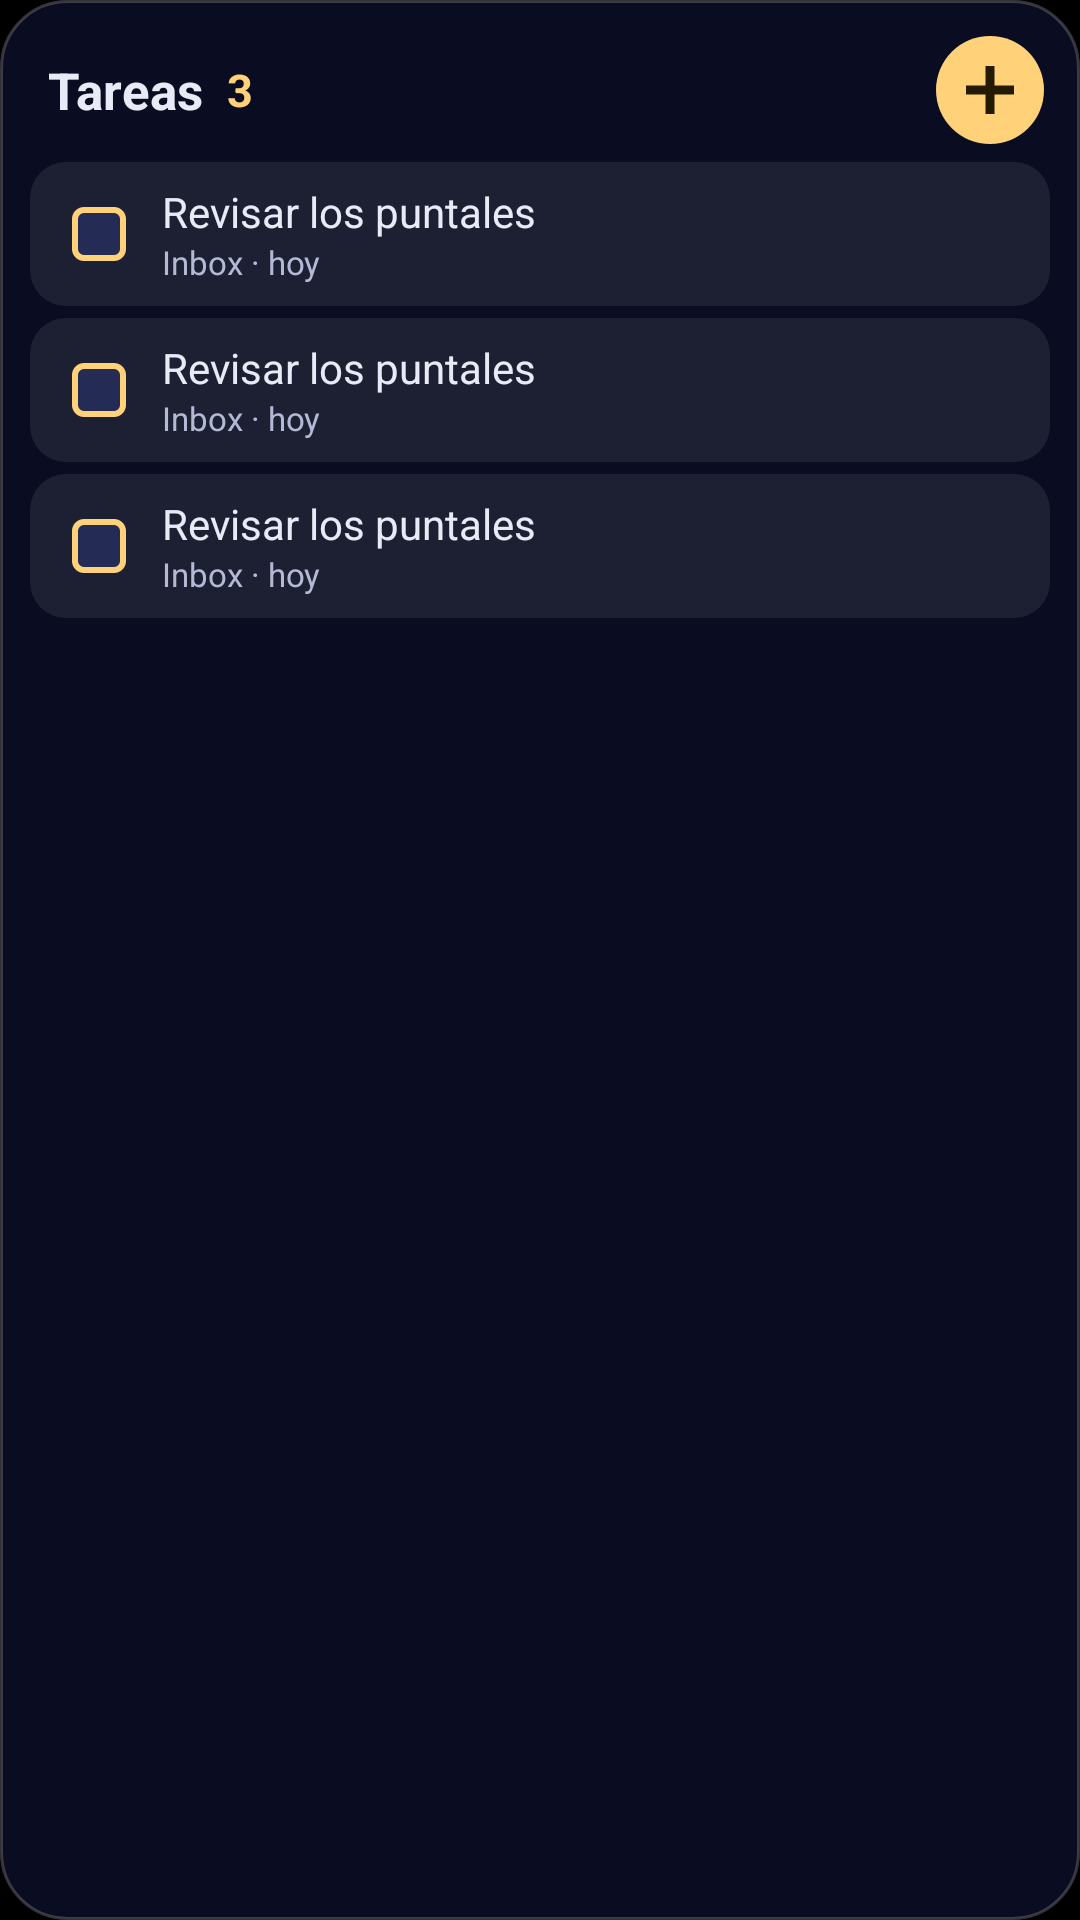

Reconstruct the res/layout file that produces this screen, plus the resources it refers to.
<!-- AndroidManifest.xml: application theme Theme.PixPin -->
<!-- res/layout/widget_tareas_vista.xml -->
<?xml version="1.0" encoding="utf-8"?>
<LinearLayout xmlns:android="http://schemas.android.com/apk/res/android"
    android:layout_width="match_parent"
    android:layout_height="match_parent"
    android:background="@drawable/widget_fondo"
    android:orientation="vertical"
    android:padding="10dp">

    <LinearLayout
        android:layout_width="match_parent"
        android:layout_height="40dp"
        android:gravity="center_vertical"
        android:orientation="horizontal"
        android:paddingStart="6dp">

        <TextView
            android:layout_width="wrap_content"
            android:layout_height="wrap_content"
            android:text="Tareas"
            android:textColor="@color/widget_tinta"
            android:textSize="17sp"
            android:textStyle="bold" />

        <TextView
            android:layout_width="0dp"
            android:layout_height="wrap_content"
            android:layout_marginStart="8dp"
            android:layout_weight="1"
            android:text="3"
            android:textColor="@color/widget_dorado"
            android:textSize="15sp"
            android:textStyle="bold" />

        <ImageView
            android:layout_width="40dp"
            android:layout_height="40dp"
            android:contentDescription="@null"
            android:padding="2dp"
            android:src="@drawable/widget_mas" />
    </LinearLayout>

    <include layout="@layout/widget_tareas_vista_fila" />
    <include layout="@layout/widget_tareas_vista_fila" />
    <include layout="@layout/widget_tareas_vista_fila" />
</LinearLayout>
<!-- res/layout/widget_tareas_vista_fila.xml (included above) -->
<?xml version="1.0" encoding="utf-8"?>
<LinearLayout xmlns:android="http://schemas.android.com/apk/res/android"
    android:layout_width="match_parent"
    android:layout_height="48dp"
    android:layout_marginTop="4dp"
    android:background="@drawable/widget_fila"
    android:gravity="center_vertical"
    android:orientation="horizontal">

    <ImageView
        android:layout_width="44dp"
        android:layout_height="match_parent"
        android:contentDescription="@null"
        android:paddingStart="10dp"
        android:paddingEnd="8dp"
        android:scaleType="center"
        android:src="@drawable/widget_casilla" />

    <LinearLayout
        android:layout_width="0dp"
        android:layout_height="wrap_content"
        android:layout_weight="1"
        android:orientation="vertical">

        <TextView
            android:layout_width="match_parent"
            android:layout_height="wrap_content"
            android:maxLines="1"
            android:text="Revisar los puntales"
            android:textColor="@color/widget_tinta"
            android:textSize="14sp" />

        <TextView
            android:layout_width="match_parent"
            android:layout_height="wrap_content"
            android:maxLines="1"
            android:text="Inbox · hoy"
            android:textColor="@color/widget_tinta_suave"
            android:textSize="11sp" />
    </LinearLayout>
</LinearLayout>
<!-- resources referenced by this layout -->
<resources>
  <color name="widget_dorado">#FFFFD27A</color>
  <color name="widget_tinta">#FFE8EAF6</color>
  <color name="widget_tinta_suave">#FFB4B9D6</color>
  <!-- drawable widget_casilla (drawable) -->
  <?xml version="1.0" encoding="utf-8"?>
  <vector xmlns:android="http://schemas.android.com/apk/res/android"
      android:width="24dp" android:height="24dp"
      android:viewportWidth="24" android:viewportHeight="24">
      <path android:fillColor="@color/widget_casilla_vacia"
          android:strokeColor="@color/widget_dorado" android:strokeWidth="2"
          android:pathData="M7,4h10a3,3 0,0 1,3 3v10a3,3 0,0 1,-3 3H7a3,3 0,0 1,-3 -3V7a3,3 0,0 1,3 -3z" />
  </vector>
  <!-- drawable widget_fila (drawable) -->
  <?xml version="1.0" encoding="utf-8"?>
  <shape xmlns:android="http://schemas.android.com/apk/res/android" android:shape="rectangle">
      <solid android:color="@color/widget_fila" />
      <corners android:radius="12dp" />
  </shape>
  <!-- drawable widget_fondo (drawable) -->
  <?xml version="1.0" encoding="utf-8"?>
  <shape xmlns:android="http://schemas.android.com/apk/res/android" android:shape="rectangle">
      <solid android:color="@color/widget_fondo" />
      <stroke android:width="1dp" android:color="@color/widget_borde" />
      <corners android:radius="22dp" />
  </shape>
  <!-- drawable widget_mas (drawable) -->
  <?xml version="1.0" encoding="utf-8"?>
  <vector xmlns:android="http://schemas.android.com/apk/res/android"
      android:width="36dp" android:height="36dp"
      android:viewportWidth="36" android:viewportHeight="36">
      <path android:fillColor="@color/widget_dorado"
          android:pathData="M18,0a18,18 0,1 1,0 36a18,18 0,1 1,0 -36z" />
      <path android:fillColor="@color/widget_sobre_dorado"
          android:pathData="M16.5,10h3v6.5h6.5v3h-6.5v6.5h-3v-6.5h-6.5v-3h6.5z" />
  </vector>
  <style name="Theme.PixPin" parent="android:Theme.Material.NoActionBar">
          <item name="android:windowBackground">@android:color/black</item>
          <item name="android:statusBarColor">@android:color/transparent</item>
          <item name="android:navigationBarColor">@android:color/transparent</item>
      </style>
  <color name="widget_casilla_vacia">#FF242C55</color>
  <color name="widget_fila">#14FFFFFF</color>
  <color name="widget_fondo">#EB0B0F24</color>
  <color name="widget_borde">#33FFFFFF</color>
  <color name="widget_sobre_dorado">#FF231A00</color>
</resources>
